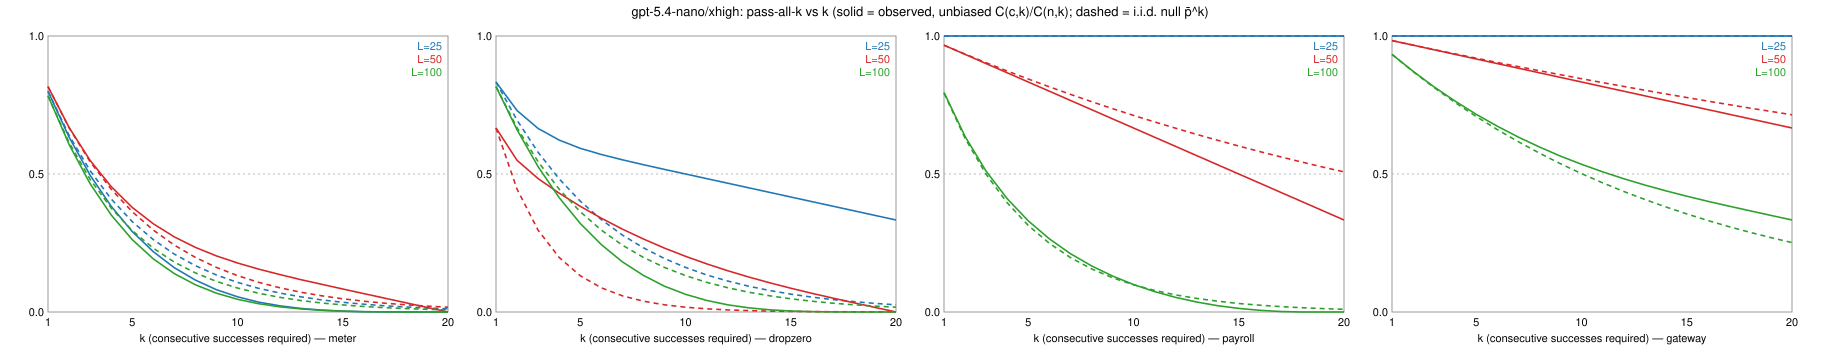

The table this chart was drawn from, first rows:
family, length, k, pass_all_k_observed, pass_all_k_iid_null, instances, counts, attempts
meter, 25, 1, 0.8, 0.8, 3, 15/16/17, 20/20/20
meter, 25, 2, 0.6333, 0.64, 3, 15/16/17, 20/20/20
meter, 25, 3, 0.4956, 0.512, 3, 15/16/17, 20/20/20
meter, 25, 4, 0.3829, 0.4096, 3, 15/16/17, 20/20/20
meter, 25, 5, 0.2915, 0.3277, 3, 15/16/17, 20/20/20
meter, 25, 6, 0.2183, 0.2621, 3, 15/16/17, 20/20/20
meter, 25, 7, 0.1605, 0.2097, 3, 15/16/17, 20/20/20
meter, 25, 8, 0.1154, 0.1678, 3, 15/16/17, 20/20/20
meter, 25, 9, 0.0809, 0.1342, 3, 15/16/17, 20/20/20
meter, 25, 10, 0.055, 0.1074, 3, 15/16/17, 20/20/20
meter, 25, 11, 0.0359, 0.0859, 3, 15/16/17, 20/20/20
meter, 25, 12, 0.0224, 0.0687, 3, 15/16/17, 20/20/20
meter, 25, 13, 0.0131, 0.055, 3, 15/16/17, 20/20/20
meter, 25, 14, 0.007, 0.044, 3, 15/16/17, 20/20/20
meter, 25, 15, 0.0033, 0.0352, 3, 15/16/17, 20/20/20
meter, 25, 16, 0.0012, 0.0281, 3, 15/16/17, 20/20/20
meter, 25, 17, 0.0003, 0.0225, 3, 15/16/17, 20/20/20
meter, 25, 18, 0.0, 0.018, 3, 15/16/17, 20/20/20
meter, 25, 19, 0.0, 0.0144, 3, 15/16/17, 20/20/20
meter, 25, 20, 0.0, 0.0115, 3, 15/16/17, 20/20/20
meter, 50, 1, 0.8167, 0.8167, 3, 15/15/19, 20/20/20
meter, 50, 2, 0.6684, 0.6669, 3, 15/15/19, 20/20/20
meter, 50, 3, 0.5494, 0.5447, 3, 15/15/19, 20/20/20
meter, 50, 4, 0.4545, 0.4448, 3, 15/15/19, 20/20/20
meter, 50, 5, 0.3791, 0.3633, 3, 15/15/19, 20/20/20
meter, 50, 6, 0.3194, 0.2967, 3, 15/15/19, 20/20/20
meter, 50, 7, 0.272, 0.2423, 3, 15/15/19, 20/20/20
meter, 50, 8, 0.2341, 0.1979, 3, 15/15/19, 20/20/20
meter, 50, 9, 0.2032, 0.1616, 3, 15/15/19, 20/20/20
meter, 50, 10, 0.1775, 0.132, 3, 15/15/19, 20/20/20
meter, 50, 11, 0.1554, 0.1078, 3, 15/15/19, 20/20/20
meter, 50, 12, 0.1357, 0.088, 3, 15/15/19, 20/20/20
meter, 50, 13, 0.1176, 0.0719, 3, 15/15/19, 20/20/20
meter, 50, 14, 0.1003, 0.0587, 3, 15/15/19, 20/20/20
meter, 50, 15, 0.0834, 0.0479, 3, 15/15/19, 20/20/20
meter, 50, 16, 0.0667, 0.0391, 3, 15/15/19, 20/20/20
meter, 50, 17, 0.05, 0.032, 3, 15/15/19, 20/20/20
meter, 50, 18, 0.0333, 0.0261, 3, 15/15/19, 20/20/20
meter, 50, 19, 0.0167, 0.0213, 3, 15/15/19, 20/20/20
meter, 50, 20, 0.0, 0.0174, 3, 15/15/19, 20/20/20
meter, 100, 1, 0.7833, 0.7833, 3, 15/15/17, 20/20/20
meter, 100, 2, 0.607, 0.6136, 3, 15/15/17, 20/20/20
meter, 100, 3, 0.4649, 0.4807, 3, 15/15/17, 20/20/20
meter, 100, 4, 0.3516, 0.3765, 3, 15/15/17, 20/20/20
meter, 100, 5, 0.2622, 0.2949, 3, 15/15/17, 20/20/20
meter, 100, 6, 0.1925, 0.231, 3, 15/15/17, 20/20/20
meter, 100, 7, 0.139, 0.181, 3, 15/15/17, 20/20/20
meter, 100, 8, 0.0984, 0.1418, 3, 15/15/17, 20/20/20
meter, 100, 9, 0.0681, 0.1111, 3, 15/15/17, 20/20/20
meter, 100, 10, 0.0459, 0.087, 3, 15/15/17, 20/20/20
meter, 100, 11, 0.03, 0.0681, 3, 15/15/17, 20/20/20
meter, 100, 12, 0.0188, 0.0534, 3, 15/15/17, 20/20/20
meter, 100, 13, 0.0111, 0.0418, 3, 15/15/17, 20/20/20
meter, 100, 14, 0.0061, 0.0328, 3, 15/15/17, 20/20/20
meter, 100, 15, 0.003, 0.0257, 3, 15/15/17, 20/20/20
meter, 100, 16, 0.0012, 0.0201, 3, 15/15/17, 20/20/20
meter, 100, 17, 0.0003, 0.0157, 3, 15/15/17, 20/20/20
meter, 100, 18, 0.0, 0.0123, 3, 15/15/17, 20/20/20
meter, 100, 19, 0.0, 0.0097, 3, 15/15/17, 20/20/20
meter, 100, 20, 0.0, 0.0076, 3, 15/15/17, 20/20/20
... 180 more rows
